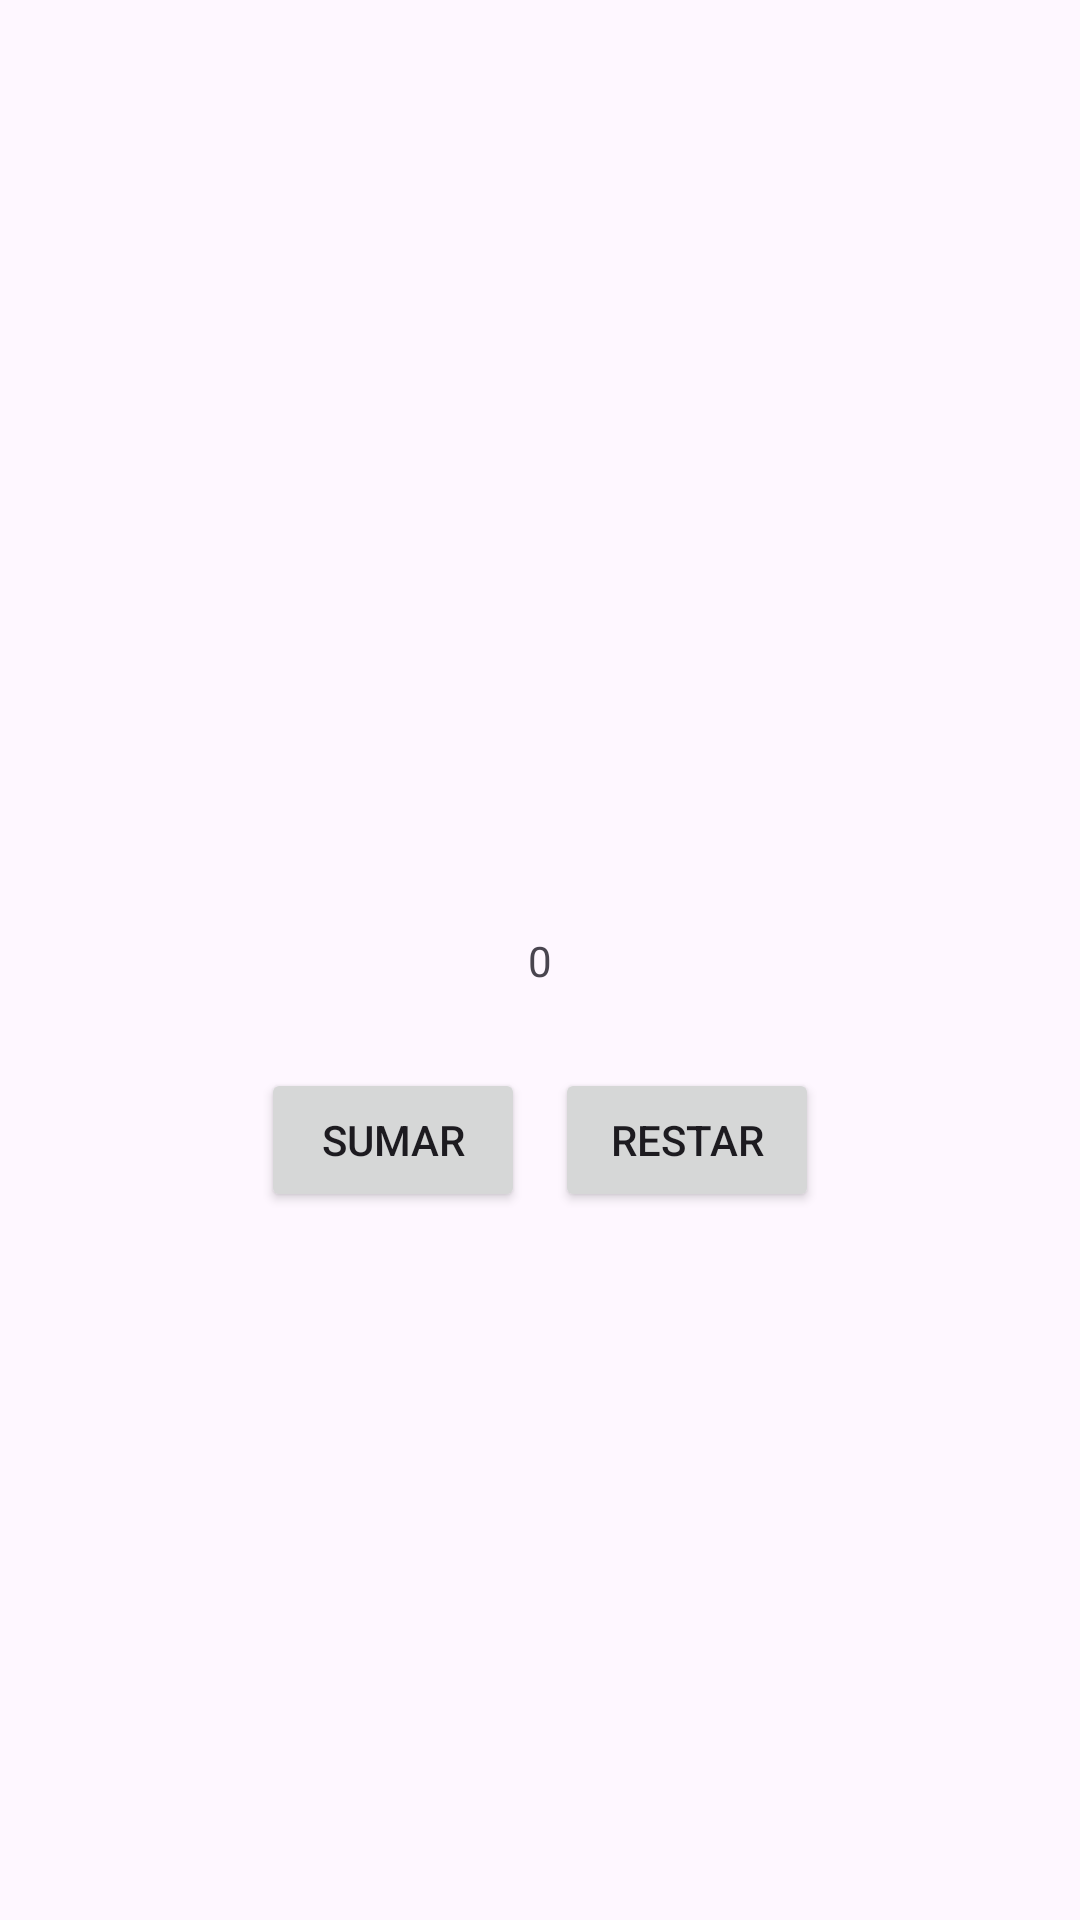

Layout XML and referenced resources for this Android screen:
<!-- AndroidManifest.xml: application theme Theme.PrimerXMLMVVM -->
<!-- res/layout/activity_main.xml -->
<?xml version="1.0" encoding="utf-8"?>
<androidx.constraintlayout.widget.ConstraintLayout xmlns:android="http://schemas.android.com/apk/res/android"
    xmlns:app="http://schemas.android.com/apk/res-auto"
    xmlns:tools="http://schemas.android.com/tools"
    android:id="@+id/main"
    android:layout_width="match_parent"
    android:layout_height="match_parent"
    tools:context=".ui.main.MainActivity">

    <TextView
        android:id="@+id/textView"
        android:layout_width="wrap_content"
        android:layout_height="wrap_content"
        android:text="@string/cero"
        app:layout_constraintBottom_toBottomOf="parent"
        app:layout_constraintEnd_toEndOf="parent"
        app:layout_constraintStart_toStartOf="parent"
        app:layout_constraintTop_toTopOf="parent"
        />

    <Button
        android:id="@+id/buttonSumar"
        android:layout_width="wrap_content"
        android:layout_height="wrap_content"
        android:text="@string/sumar"

        app:layout_constraintTop_toBottomOf="@id/textView"
        app:layout_constraintBottom_toBottomOf="parent"
        app:layout_constraintEnd_toStartOf="@id/buttonRestar"
        app:layout_constraintStart_toStartOf="parent"
        app:layout_constraintHorizontal_chainStyle="packed"
        app:layout_constraintVertical_bias="0.1"
        />

    <Button
        android:id="@+id/buttonRestar"
        android:layout_width="wrap_content"
        android:layout_height="wrap_content"
        android:text="@string/restar"
        android:layout_marginStart="@dimen/margin_little"
        app:layout_constraintTop_toTopOf="@id/buttonSumar"
        app:layout_constraintStart_toEndOf="@id/buttonSumar"
        app:layout_constraintEnd_toEndOf="parent"
        app:layout_constraintBottom_toBottomOf="@id/buttonSumar"
     />

</androidx.constraintlayout.widget.ConstraintLayout>
<!-- resources referenced by this layout -->
<resources>
  <dimen name="margin_little">10dp</dimen>
  <string name="cero">0</string>
  <string name="restar">restar</string>
  <string name="sumar">sumar</string>
  <style name="Theme.PrimerXMLMVVM" parent="Base.Theme.PrimerXMLMVVM" />
  <style name="Base.Theme.PrimerXMLMVVM" parent="Theme.Material3.DayNight.NoActionBar">
          
          
      </style>
</resources>
